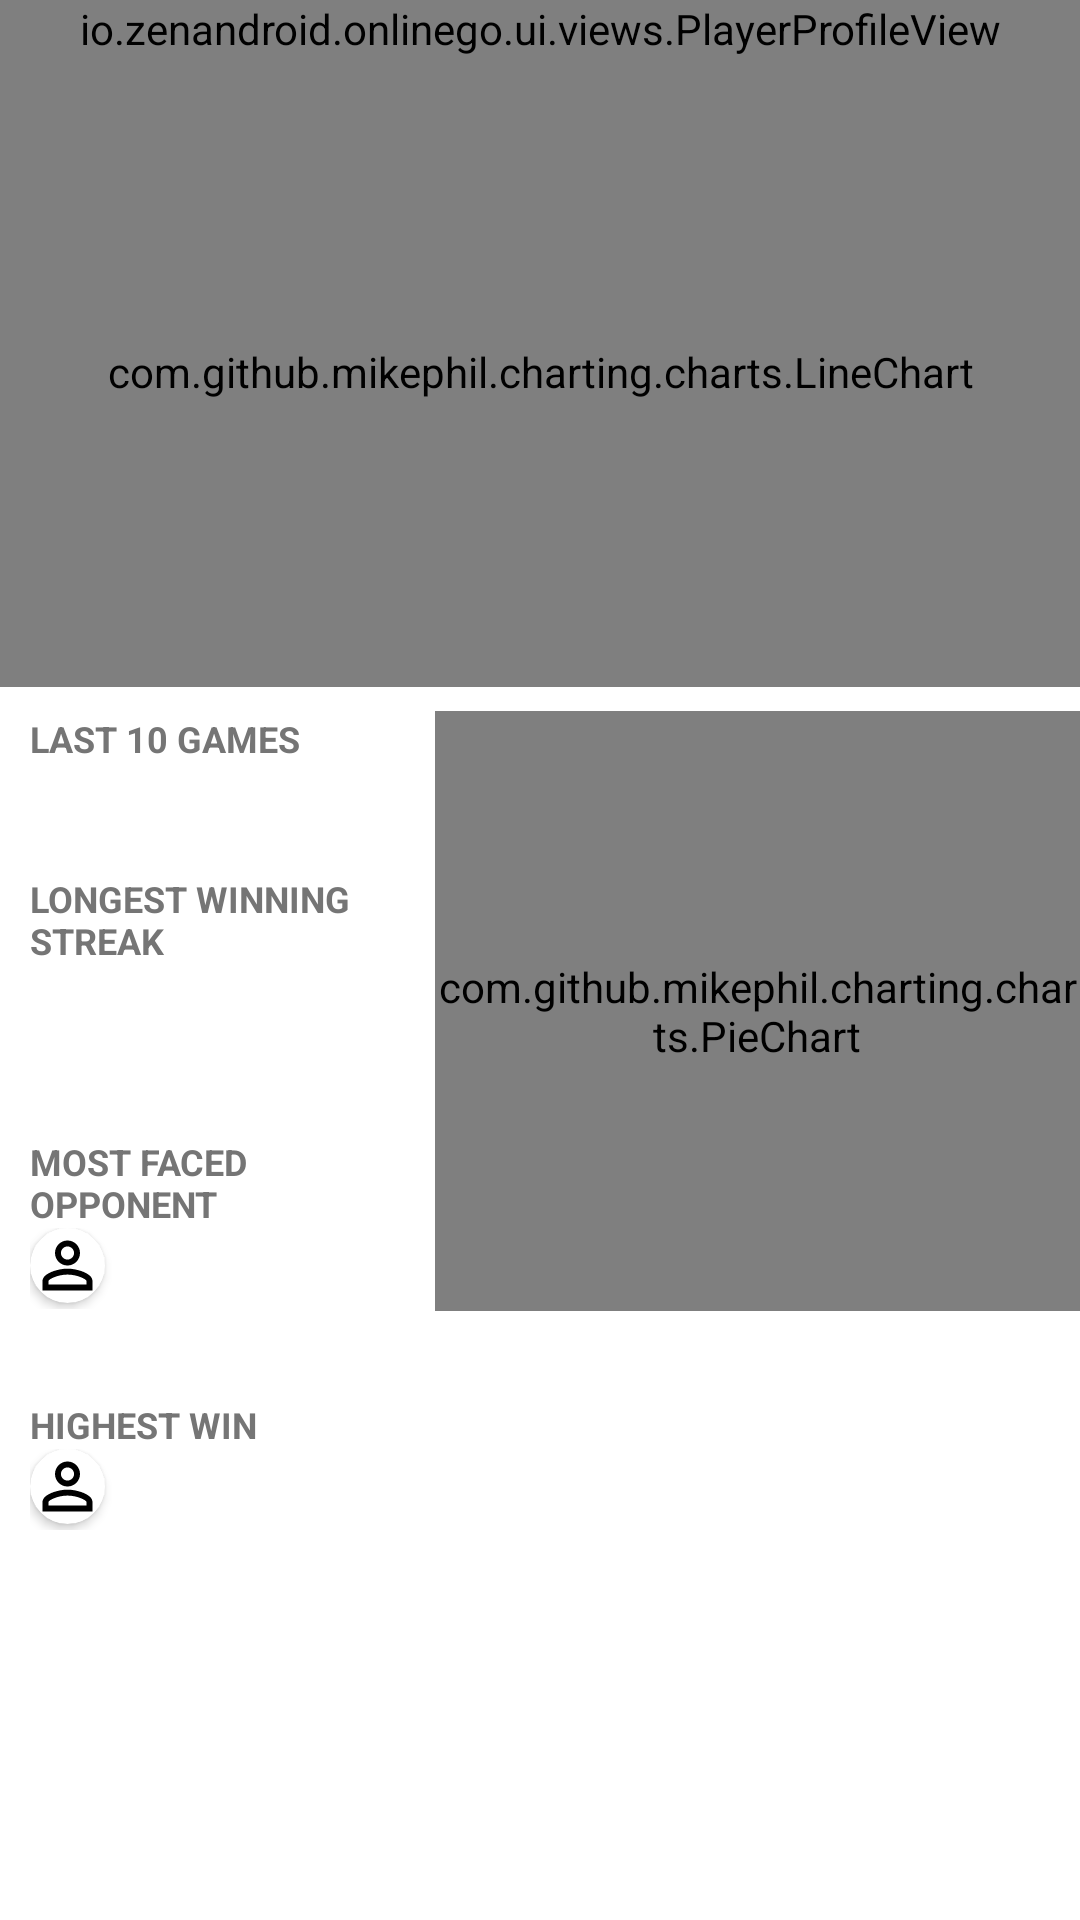

Produce the Android XML layout that renders to this screen, including the resource entries it uses.
<!-- AndroidManifest.xml: application theme AppTheme -->
<!-- res/layout/view_stats.xml -->
<?xml version="1.0" encoding="utf-8"?>
<androidx.constraintlayout.widget.ConstraintLayout xmlns:android="http://schemas.android.com/apk/res/android"
    xmlns:app="http://schemas.android.com/apk/res-auto"
    xmlns:tools="http://schemas.android.com/tools"
    android:layout_width="match_parent"
    android:layout_height="match_parent"
    android:background="@color/colorTextBackground">

    <ScrollView
        android:layout_width="match_parent"
        android:layout_height="match_parent">

        <LinearLayout
            android:layout_width="match_parent"
            android:layout_height="wrap_content"
            android:orientation="vertical">

            <io.zenandroid.onlinego.ui.views.PlayerProfileView
                android:id="@+id/playerProfile"
                android:layout_width="match_parent"
                android:layout_height="wrap_content"
                app:layout_constraintStart_toStartOf="parent"
                app:layout_constraintTop_toTopOf="parent" />

            <com.github.mikephil.charting.charts.LineChart
                android:id="@+id/rankGraph"
                android:layout_width="match_parent"
                android:layout_height="210dp"/>

            <LinearLayout
                android:layout_width="match_parent"
                android:layout_height="match_parent"
                android:layout_marginStart="10dp"
                android:layout_marginTop="4dp"
                android:baselineAligned="false" >

                <LinearLayout
                    android:layout_width="match_parent"
                    android:layout_height="match_parent"
                    android:layout_weight="1"
                    android:orientation="vertical">

                    <TextView
                        android:id="@+id/currentFormTitle"
                        android:layout_width="match_parent"
                        android:layout_height="wrap_content"
                        android:layout_marginTop="5dp"
                        android:text="LAST 10 GAMES"
                        android:textColor="@color/colorTextSecondary"
                        android:textSize="12sp"
                        android:textStyle="bold" />

                    <TextView
                        android:id="@+id/currentForm"
                        android:layout_width="match_parent"
                        android:layout_height="wrap_content"
                        android:textSize="20sp"
                        android:textStyle="bold" />

                    <TextView
                        android:id="@+id/winningStreakTitle"
                        android:layout_width="match_parent"
                        android:layout_height="wrap_content"
                        android:layout_marginTop="10dp"
                        android:text="LONGEST WINNING STREAK"
                        android:textColor="@color/colorTextSecondary"
                        android:textSize="12sp"
                        android:textStyle="bold" />

                    <TextView
                        android:id="@+id/winningStreak"
                        android:layout_width="match_parent"
                        android:layout_height="wrap_content"
                        android:textSize="20sp"
                        android:textStyle="bold" />

                    <TextView
                        android:id="@+id/winningStreakDetails"
                        android:layout_width="match_parent"
                        android:layout_height="wrap_content"
                        android:textSize="12sp" />

                    <TextView
                        android:id="@+id/mostFacedOpponentTitle"
                        android:layout_width="match_parent"
                        android:layout_height="wrap_content"
                        android:layout_marginTop="14dp"
                        android:text="MOST FACED OPPONENT"
                        android:textColor="@color/colorTextSecondary"
                        android:textSize="12sp"
                        android:textStyle="bold" />

                    <LinearLayout
                        android:layout_width="wrap_content"
                        android:layout_height="wrap_content"
                        android:orientation="horizontal">

                        <androidx.cardview.widget.CardView
                            android:id="@+id/opponentIconContainer"
                            android:layout_width="25dp"
                            android:layout_height="25dp"
                            app:cardBackgroundColor="#FFFFFF"
                            app:cardCornerRadius="15dp"
                            app:cardElevation="2dp"
                            app:layout_constraintBottom_toBottomOf="parent"
                            app:layout_constraintStart_toStartOf="parent"
                            app:layout_constraintTop_toTopOf="parent">

                            <androidx.appcompat.widget.AppCompatImageView
                                android:id="@+id/opponentIconView"
                                android:layout_width="match_parent"
                                android:layout_height="match_parent"
                                app:srcCompat="@drawable/ic_person_outline" />
                        </androidx.cardview.widget.CardView>

                        <TextView
                            android:id="@+id/mostFacedOpponentView"
                            android:layout_width="0dp"
                            android:layout_weight="1"
                            android:layout_height="wrap_content"
                            android:layout_marginStart="3dp"
                            android:textSize="20sp"
                            android:maxLines="1"
                            app:autoSizeTextType="uniform"
                            app:autoSizeMinTextSize="8sp"
                            app:autoSizeMaxTextSize="20sp"
                            app:autoSizeStepGranularity="1sp"
                            android:textStyle="bold" />

                        <TextView
                            android:id="@+id/opponentRankView"
                            android:layout_width="wrap_content"
                            android:layout_height="wrap_content"
                            android:layout_marginStart="2dp"
                            android:layout_marginEnd="2dp"
                            android:fontFamily="@font/ubuntu_condensed_regular"
                            android:textColor="@color/colorTextSecondary"
                            android:maxLines="1"
                            android:textSize="16sp" />
                    </LinearLayout>

                    <TextView
                        android:id="@+id/mostFacedOpponentDetailsView"
                        android:layout_width="wrap_content"
                        android:layout_height="wrap_content"
                        android:textSize="12sp" />

                    <TextView
                        android:id="@+id/highestWinTitle"
                        android:layout_width="match_parent"
                        android:layout_height="wrap_content"
                        android:layout_marginTop="14dp"
                        android:text="HIGHEST WIN"
                        android:textColor="@color/colorTextSecondary"
                        android:textSize="12sp"
                        android:textStyle="bold" />

                    <LinearLayout
                        android:layout_width="wrap_content"
                        android:layout_height="wrap_content"
                        android:orientation="horizontal">

                        <androidx.cardview.widget.CardView
                            android:id="@+id/highestWinIconContainer"
                            android:layout_width="25dp"
                            android:layout_height="25dp"
                            app:cardBackgroundColor="#FFFFFF"
                            app:cardCornerRadius="15dp"
                            app:cardElevation="2dp"
                            app:layout_constraintBottom_toBottomOf="parent"
                            app:layout_constraintStart_toStartOf="parent"
                            app:layout_constraintTop_toTopOf="parent">

                            <androidx.appcompat.widget.AppCompatImageView
                                android:id="@+id/highestWinIconView"
                                android:layout_width="match_parent"
                                android:layout_height="match_parent"
                                app:srcCompat="@drawable/ic_person_outline" />
                        </androidx.cardview.widget.CardView>

                        <TextView
                            android:id="@+id/highestWinOpponent"
                            android:layout_width="0dp"
                            android:layout_weight="1"
                            android:layout_height="wrap_content"
                            android:layout_marginStart="3dp"
                            android:textSize="20sp"
                            android:maxLines="1"
                            app:autoSizeTextType="uniform"
                            app:autoSizeMinTextSize="8sp"
                            app:autoSizeMaxTextSize="20sp"
                            app:autoSizeStepGranularity="1sp"
                            android:textStyle="bold" />

                        <TextView
                            android:id="@+id/highestWinRank"
                            android:layout_width="wrap_content"
                            android:layout_height="wrap_content"
                            android:layout_marginStart="2dp"
                            android:layout_marginEnd="2dp"
                            android:fontFamily="@font/ubuntu_condensed_regular"
                            android:textColor="@color/colorTextSecondary"
                            android:maxLines="1"
                            android:textSize="16sp" />
                    </LinearLayout>

                    <TextView
                        android:id="@+id/highestWinDetails"
                        android:layout_width="wrap_content"
                        android:layout_height="wrap_content"
                        android:textSize="12sp" />

                </LinearLayout>

                <LinearLayout
                    android:layout_width="430dp"
                    android:layout_height="match_parent"
                    android:layout_weight="1"
                    android:orientation="vertical">

                    <com.github.mikephil.charting.charts.PieChart
                        android:id="@+id/chart"
                        android:layout_marginTop="4dp"
                        android:layout_width="match_parent"
                        android:layout_height="200dp" />

                </LinearLayout>

            </LinearLayout>

        </LinearLayout>
    </ScrollView>
</androidx.constraintlayout.widget.ConstraintLayout>
<!-- resources referenced by this layout -->
<resources>
  <color name="colorTextBackground">#FFFFFF</color>
  <color name="colorTextSecondary">#757575</color>
  <!-- drawable ic_person_outline (drawable) -->
  <vector xmlns:android="http://schemas.android.com/apk/res/android"
          android:width="24dp"
          android:height="24dp"
          android:viewportWidth="24.0"
          android:viewportHeight="24.0">
      <path
          android:fillColor="@android:color/black"
          android:pathData="M12,5.9c1.16,0 2.1,0.94 2.1,2.1s-0.94,2.1 -2.1,2.1S9.9,9.16 9.9,8s0.94,-2.1 2.1,-2.1m0,9c2.97,0 6.1,1.46 6.1,2.1v1.1L5.9,18.1L5.9,17c0,-0.64 3.13,-2.1 6.1,-2.1M12,4C9.79,4 8,5.79 8,8s1.79,4 4,4 4,-1.79 4,-4 -1.79,-4 -4,-4zM12,13c-2.67,0 -8,1.34 -8,4v3h16v-3c0,-2.66 -5.33,-4 -8,-4z"/>
  </vector>
  <style name="AppTheme" parent="Theme.Material3.DynamicColors.DayNight">
          
          <item name="colorPrimary">@color/colorPrimary</item>
          <item name="colorPrimaryVariant">@color/colorPrimaryVariant</item>
          <item name="colorSecondary">@color/colorSecondary</item>
          <item name="colorSecondaryContainer">@color/colorSecondaryVariant</item>
          <item name="colorPrimaryContainer">@color/colorPrimaryVariant</item>
          <item name="colorOnSurface">@color/colorText</item>
          <item name="android:textColor">@color/colorText</item>
  
          <item name="windowActionBar">false</item>
          <item name="android:windowBackground">@color/colorOffWhite</item>
      </style>
  <color name="colorPrimary">#ed7861</color>
  <color name="colorPrimaryVariant">#fad7d0</color>
  <color name="colorSecondary">#79b3e4</color>
  <color name="colorSecondaryVariant">#e4f0fa</color>
  <color name="colorText">#212121</color>
  <color name="colorOffWhite">#F2F4F7</color>
</resources>
